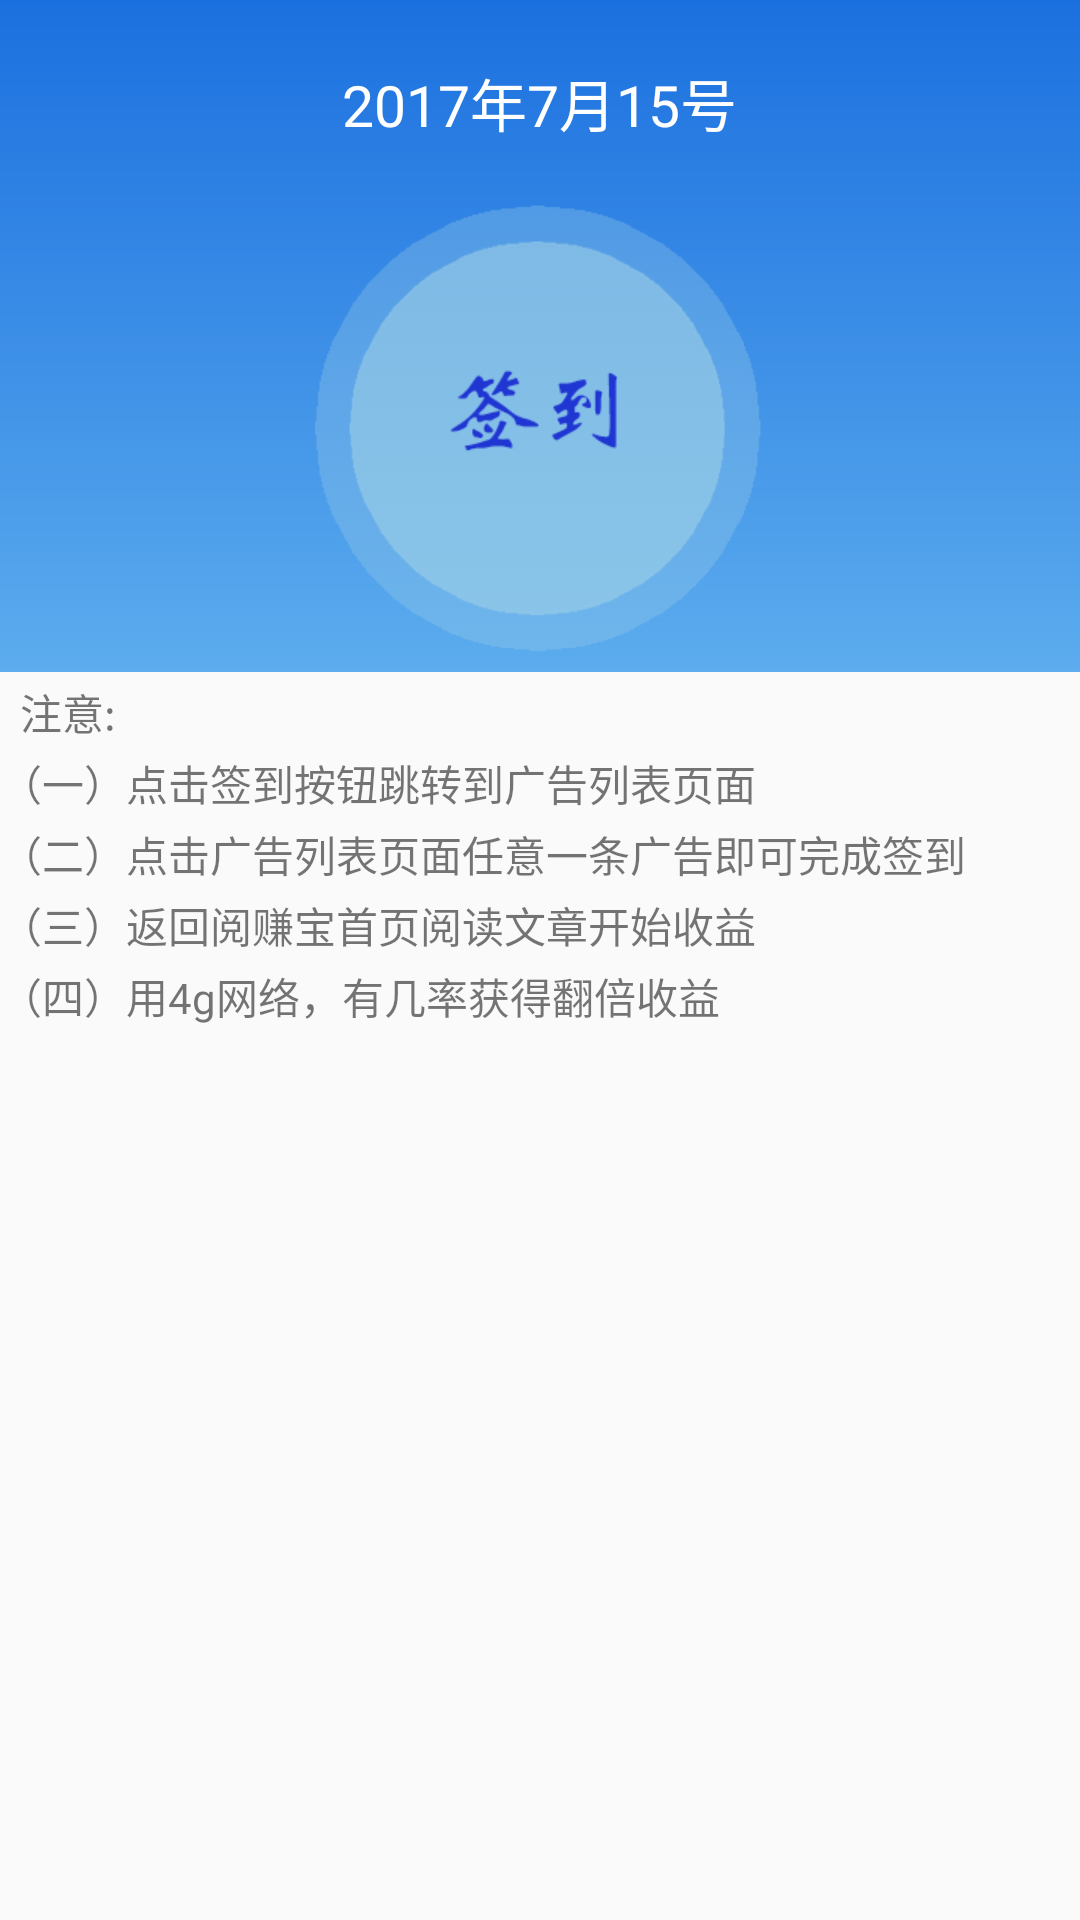

Here is an Android app screen rendered from its layout file. Give the layout XML and the strings, colors and styles it references.
<!-- AndroidManifest.xml: application theme AppTheme.NoActionBar -->
<!-- res/layout/fragment_sign.xml -->
<?xml version="1.0" encoding="utf-8"?>
<LinearLayout xmlns:android="http://schemas.android.com/apk/res/android"
    android:orientation="vertical"

    android:layout_width="match_parent"
    android:layout_height="match_parent">
    <RelativeLayout
        android:layout_width="match_parent"
        android:layout_height="224dp"
        android:background="@drawable/gradient">

        <TextView
            android:id="@+id/date"
            android:layout_width="wrap_content"
            android:layout_height="wrap_content"
            android:text="2017年7月15号"
            android:textColor="#fff"
            android:textSize="19sp"
            android:layout_centerHorizontal="true"
            android:layout_marginTop="20dp"
            />
        <ImageView
            android:id="@+id/sign_image"
            android:layout_width="150dp"
            android:layout_height="150dp"
            android:src="@drawable/sign_image"
            android:layout_below="@+id/date"
            android:layout_centerHorizontal="true"
            android:layout_marginTop="20dp"

            />
        <ImageView
            android:id="@+id/signed_image"
            android:layout_width="150dp"
            android:layout_height="150dp"
            android:src="@drawable/sign_image2"
            android:layout_below="@+id/date"
            android:layout_centerHorizontal="true"
            android:layout_marginTop="20dp"
            android:visibility="gone"
            />
    </RelativeLayout>
    <TextView
        android:layout_width="wrap_content"
        android:layout_height="wrap_content"
        android:layout_marginTop="3dp"
        android:text="  注意:"/>
    <TextView
        android:layout_width="wrap_content"
        android:layout_height="wrap_content"
        android:text="（一）点击签到按钮跳转到广告列表页面"
        android:layout_marginTop="3dp"/>
    <TextView
        android:layout_width="wrap_content"
        android:layout_height="wrap_content"
        android:text="（二）点击广告列表页面任意一条广告即可完成签到"
        android:layout_marginTop="3dp"/>
    <TextView
        android:layout_width="wrap_content"
        android:layout_height="wrap_content"
        android:text="（三）返回阅赚宝首页阅读文章开始收益"
        android:layout_marginTop="3dp"/>
    <TextView
        android:layout_width="wrap_content"
        android:layout_height="wrap_content"
        android:text="（四）用4g网络，有几率获得翻倍收益"
        android:layout_marginTop="3dp"/>

</LinearLayout>
<!-- resources referenced by this layout -->
<resources>
  <!-- drawable gradient (drawable-xxhdpi) -->
  <?xml version="1.0" encoding="utf-8"?>
  <shape xmlns:android="http://schemas.android.com/apk/res/android">
      <gradient
          android:startColor="@color/colorPrimary"
          android:endColor="#5CACEE"
          android:angle="270"
       />
  
  </shape>
  <!-- drawable sign_image: png bitmap (drawable-hdpi, 13098 bytes) -->
  <!-- drawable sign_image2: png bitmap (drawable-hdpi, 14005 bytes) -->
  <style name="AppTheme.NoActionBar" parent="Theme.AppCompat.Light">
          <item name="windowActionBar">false</item>
          <item name="windowNoTitle">true</item>
          <item name="colorPrimary">@color/colorPrimary</item>
          <item name="colorPrimaryDark">@color/colorPrimaryDark</item>
          <item name="colorAccent">@color/colorAccent</item>
      </style>
  <color name="colorPrimary">#1B70DF</color>
  <color name="colorPrimaryDark">#1B70DF</color>
  <color name="colorAccent">#1B70DF</color>
</resources>
